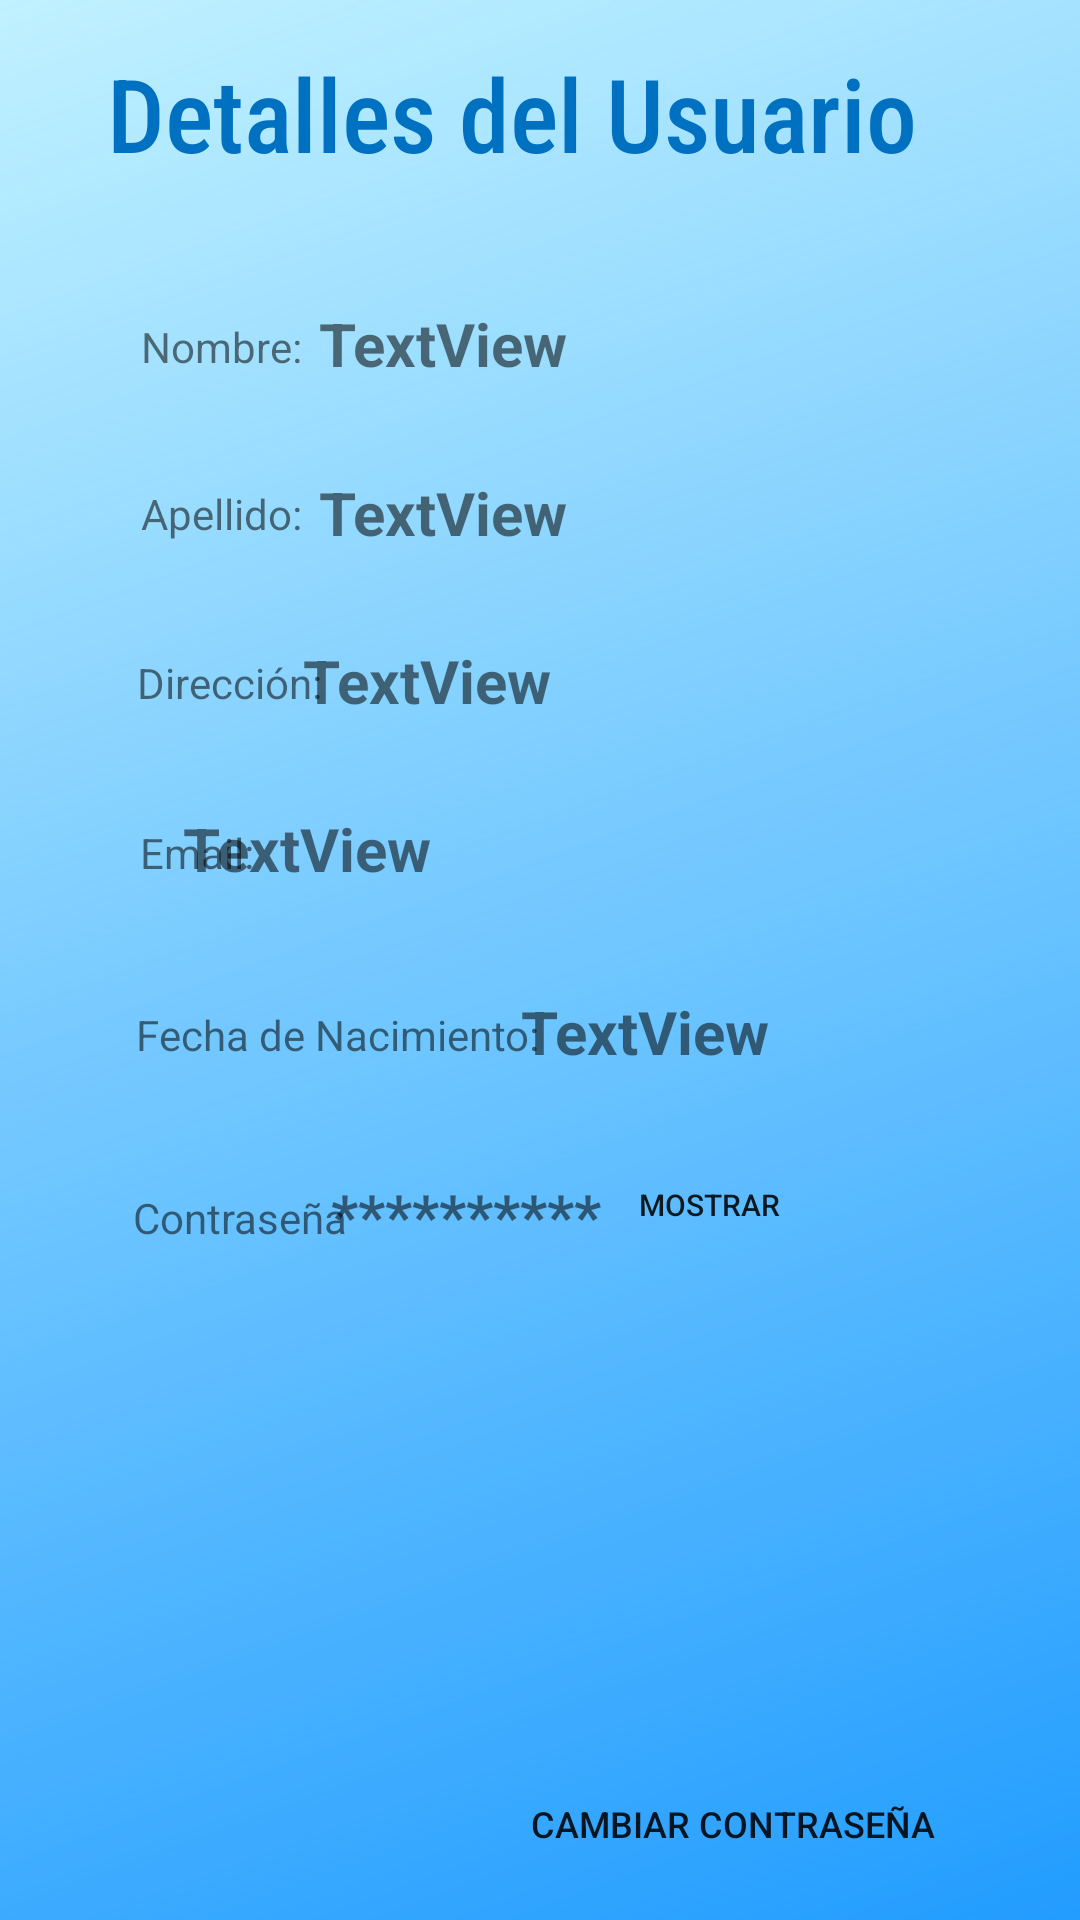

This screen was rendered from an Android layout file. Write that file and the resources it references.
<!-- AndroidManifest.xml: application theme AppTheme -->
<!-- res/layout/activity_detalle_usuario.xml -->
<?xml version="1.0" encoding="utf-8"?>
<android.support.constraint.ConstraintLayout xmlns:android="http://schemas.android.com/apk/res/android"
    xmlns:app="http://schemas.android.com/apk/res-auto"
    xmlns:tools="http://schemas.android.com/tools"
    android:layout_width="match_parent"
    android:layout_height="match_parent"
    android:background="@mipmap/fondoplano"
    tools:context=".ActivityDetalleUsuario">

    <TextView
        android:id="@+id/textViewPass"
        android:layout_width="wrap_content"
        android:layout_height="wrap_content"
        android:layout_marginTop="8dp"
        android:layout_marginBottom="8dp"
        android:text="**********"
        android:textColor="@color/common_google_signin_btn_text_dark_focused"
        android:textSize="20sp"
        android:textStyle="bold"
        app:layout_constraintBottom_toBottomOf="parent"
        app:layout_constraintEnd_toEndOf="parent"
        app:layout_constraintHorizontal_bias="0.409"
        app:layout_constraintStart_toStartOf="parent"
        app:layout_constraintTop_toTopOf="parent"
        app:layout_constraintVertical_bias="0.642" />

    <TextView
        android:id="@+id/textView36"
        android:layout_width="wrap_content"
        android:layout_height="22dp"
        android:layout_marginStart="8dp"
        android:layout_marginLeft="8dp"
        android:layout_marginTop="8dp"
        android:layout_marginEnd="8dp"
        android:layout_marginRight="8dp"
        android:layout_marginBottom="8dp"
        android:text="Contraseña"
        app:layout_constraintBottom_toBottomOf="parent"
        app:layout_constraintEnd_toEndOf="parent"
        app:layout_constraintHorizontal_bias="0.134"
        app:layout_constraintStart_toStartOf="parent"
        app:layout_constraintTop_toTopOf="parent"
        app:layout_constraintVertical_bias="0.645" />

    <TextView
        android:id="@+id/textViewFNacimiento"
        android:layout_width="wrap_content"
        android:layout_height="wrap_content"
        android:layout_marginTop="8dp"
        android:layout_marginBottom="8dp"
        android:text="TextView"
        android:textColor="@color/common_google_signin_btn_text_dark_focused"
        android:textSize="20sp"
        android:textStyle="bold"
        app:layout_constraintBottom_toBottomOf="parent"
        app:layout_constraintEnd_toEndOf="parent"
        app:layout_constraintHorizontal_bias="0.627"
        app:layout_constraintStart_toStartOf="parent"
        app:layout_constraintTop_toTopOf="parent"
        app:layout_constraintVertical_bias="0.54" />

    <TextView
        android:id="@+id/textView27"
        android:layout_width="wrap_content"
        android:layout_height="22dp"
        android:layout_marginStart="8dp"
        android:layout_marginLeft="8dp"
        android:layout_marginTop="8dp"
        android:layout_marginEnd="8dp"
        android:layout_marginRight="8dp"
        android:layout_marginBottom="8dp"
        android:text="Fecha de Nacimiento:"
        app:layout_constraintBottom_toBottomOf="parent"
        app:layout_constraintEnd_toEndOf="parent"
        app:layout_constraintHorizontal_bias="0.178"
        app:layout_constraintStart_toStartOf="parent"
        app:layout_constraintTop_toTopOf="parent"
        app:layout_constraintVertical_bias="0.544" />

    <TextView
        android:id="@+id/textViewEmail"
        android:layout_width="282dp"
        android:layout_height="wrap_content"
        android:layout_marginTop="8dp"
        android:layout_marginBottom="8dp"
        android:text="TextView"
        android:textColor="@color/common_google_signin_btn_text_dark_focused"
        android:textSize="20sp"
        android:textStyle="bold"
        app:layout_constraintBottom_toBottomOf="parent"
        app:layout_constraintEnd_toEndOf="parent"
        app:layout_constraintHorizontal_bias="0.782"
        app:layout_constraintStart_toStartOf="parent"
        app:layout_constraintTop_toTopOf="parent"
        app:layout_constraintVertical_bias="0.438" />

    <TextView
        android:id="@+id/textView26"
        android:layout_width="wrap_content"
        android:layout_height="22dp"
        android:layout_marginStart="8dp"
        android:layout_marginLeft="8dp"
        android:layout_marginTop="8dp"
        android:layout_marginEnd="8dp"
        android:layout_marginRight="8dp"
        android:layout_marginBottom="8dp"
        android:text="Email:"
        app:layout_constraintBottom_toBottomOf="parent"
        app:layout_constraintEnd_toEndOf="parent"
        app:layout_constraintHorizontal_bias="0.126"
        app:layout_constraintStart_toStartOf="parent"
        app:layout_constraintTop_toTopOf="parent"
        app:layout_constraintVertical_bias="0.443" />

    <TextView
        android:id="@+id/textViewDireccion"
        android:layout_width="143dp"
        android:layout_height="wrap_content"
        android:layout_marginTop="8dp"
        android:layout_marginBottom="8dp"
        android:text="TextView"
        android:textColor="@color/common_google_signin_btn_text_dark_focused"
        android:textSize="20sp"
        android:textStyle="bold"
        app:layout_constraintBottom_toBottomOf="parent"
        app:layout_constraintEnd_toEndOf="parent"
        app:layout_constraintHorizontal_bias="0.466"
        app:layout_constraintStart_toStartOf="parent"
        app:layout_constraintTop_toTopOf="parent"
        app:layout_constraintVertical_bias="0.344" />

    <TextView
        android:id="@+id/textView25"
        android:layout_width="wrap_content"
        android:layout_height="22dp"
        android:layout_marginStart="8dp"
        android:layout_marginLeft="8dp"
        android:layout_marginTop="8dp"
        android:layout_marginEnd="8dp"
        android:layout_marginRight="8dp"
        android:layout_marginBottom="8dp"
        android:text="Dirección:"
        app:layout_constraintBottom_toBottomOf="parent"
        app:layout_constraintEnd_toEndOf="parent"
        app:layout_constraintHorizontal_bias="0.134"
        app:layout_constraintStart_toStartOf="parent"
        app:layout_constraintTop_toTopOf="parent"
        app:layout_constraintVertical_bias="0.349" />

    <TextView
        android:id="@+id/textViewApellido"
        android:layout_width="wrap_content"
        android:layout_height="wrap_content"
        android:layout_marginTop="8dp"
        android:layout_marginBottom="8dp"
        android:text="TextView"
        android:textColor="@color/common_google_signin_btn_text_dark_focused"
        android:textSize="20sp"
        android:textStyle="bold"
        app:layout_constraintBottom_toBottomOf="parent"
        app:layout_constraintEnd_toEndOf="parent"
        app:layout_constraintHorizontal_bias="0.384"
        app:layout_constraintStart_toStartOf="parent"
        app:layout_constraintTop_toTopOf="parent"
        app:layout_constraintVertical_bias="0.25" />

    <TextView
        android:id="@+id/textView24"
        android:layout_width="wrap_content"
        android:layout_height="22dp"
        android:layout_marginStart="8dp"
        android:layout_marginLeft="8dp"
        android:layout_marginTop="8dp"
        android:layout_marginEnd="8dp"
        android:layout_marginRight="8dp"
        android:layout_marginBottom="8dp"
        android:text="Apellido:"
        app:layout_constraintBottom_toBottomOf="parent"
        app:layout_constraintEnd_toEndOf="parent"
        app:layout_constraintHorizontal_bias="0.134"
        app:layout_constraintStart_toStartOf="parent"
        app:layout_constraintTop_toTopOf="parent"
        app:layout_constraintVertical_bias="0.255" />

    <TextView
        android:id="@+id/textView22"
        android:layout_width="285dp"
        android:layout_height="74dp"
        android:layout_marginEnd="8dp"
        android:fontFamily="sans-serif-condensed-medium"
        android:paddingTop="15dp"
        android:text="Detalles del Usuario"
        android:textAppearance="@style/TextAppearance.AppCompat.Display1"
        android:textColor="@color/colorPrimaryDark"
        android:textColorLink="@color/colorAccent"
        app:layout_constraintBottom_toBottomOf="parent"
        app:layout_constraintEnd_toEndOf="parent"
        app:layout_constraintHorizontal_bias="0.533"
        app:layout_constraintStart_toStartOf="parent"
        app:layout_constraintTop_toTopOf="parent"
        app:layout_constraintVertical_bias="0.0" />

    <TextView
        android:id="@+id/textView15"
        android:layout_width="wrap_content"
        android:layout_height="22dp"
        android:layout_marginStart="8dp"
        android:layout_marginLeft="8dp"
        android:layout_marginTop="8dp"
        android:layout_marginEnd="8dp"
        android:layout_marginRight="8dp"
        android:layout_marginBottom="8dp"
        android:text="Nombre:"
        app:layout_constraintBottom_toBottomOf="parent"
        app:layout_constraintEnd_toEndOf="parent"
        app:layout_constraintHorizontal_bias="0.134"
        app:layout_constraintStart_toStartOf="parent"
        app:layout_constraintTop_toTopOf="parent"
        app:layout_constraintVertical_bias="0.163" />

    <TextView
        android:id="@+id/textViewNombre"
        android:layout_width="wrap_content"
        android:layout_height="wrap_content"
        android:layout_marginTop="8dp"
        android:layout_marginBottom="8dp"
        android:text="TextView"
        android:textColor="@color/common_google_signin_btn_text_dark_focused"
        android:textSize="20sp"
        android:textStyle="bold"
        app:layout_constraintBottom_toBottomOf="parent"
        app:layout_constraintEnd_toEndOf="parent"
        app:layout_constraintHorizontal_bias="0.384"
        app:layout_constraintStart_toStartOf="parent"
        app:layout_constraintTop_toTopOf="parent"
        app:layout_constraintVertical_bias="0.156" />

    <Button
        android:id="@+id/boton_cambiar_pass"
        android:layout_width="199dp"
        android:layout_height="32dp"
        android:layout_marginEnd="16dp"
        android:layout_marginRight="16dp"
        android:layout_marginBottom="16dp"
        android:background="@drawable/common_google_signin_btn_icon_dark_normal_background"
        android:text="Cambiar contraseña"
        android:textSize="12sp"
        app:layout_constraintBottom_toBottomOf="parent"
        app:layout_constraintEnd_toEndOf="parent" />

    <Button
        android:id="@+id/boton_Mostrar"
        android:layout_width="73dp"
        android:layout_height="41dp"
        android:layout_marginStart="8dp"
        android:layout_marginLeft="8dp"
        android:layout_marginTop="8dp"
        android:layout_marginEnd="8dp"
        android:layout_marginRight="8dp"
        android:layout_marginBottom="8dp"
        android:background="@drawable/common_google_signin_btn_icon_dark_normal_background"
        android:text="Mostrar"
        android:textSize="10sp"
        app:layout_constraintBottom_toBottomOf="parent"
        app:layout_constraintEnd_toEndOf="parent"
        app:layout_constraintHorizontal_bias="0.708"
        app:layout_constraintStart_toStartOf="parent"
        app:layout_constraintTop_toTopOf="parent"
        app:layout_constraintVertical_bias="0.64" />
</android.support.constraint.ConstraintLayout>
<!-- resources referenced by this layout -->
<resources>
  <color name="colorAccent">#d3000c</color>
  <color name="colorPrimaryDark">#0070c0</color>
  <!-- mipmap fondoplano: png bitmap (mipmap-anydpi-v26, 382611 bytes) -->
  <style name="AppTheme" parent="Theme.AppCompat.Light.NoActionBar">
          
          <item name="colorPrimary">@color/colorPrimary</item>
          <item name="colorPrimaryDark">@color/colorPrimaryDark</item>
          <item name="colorAccent">@color/colorAccent</item>
      </style>
  <color name="colorPrimary">#00caef</color>
</resources>
